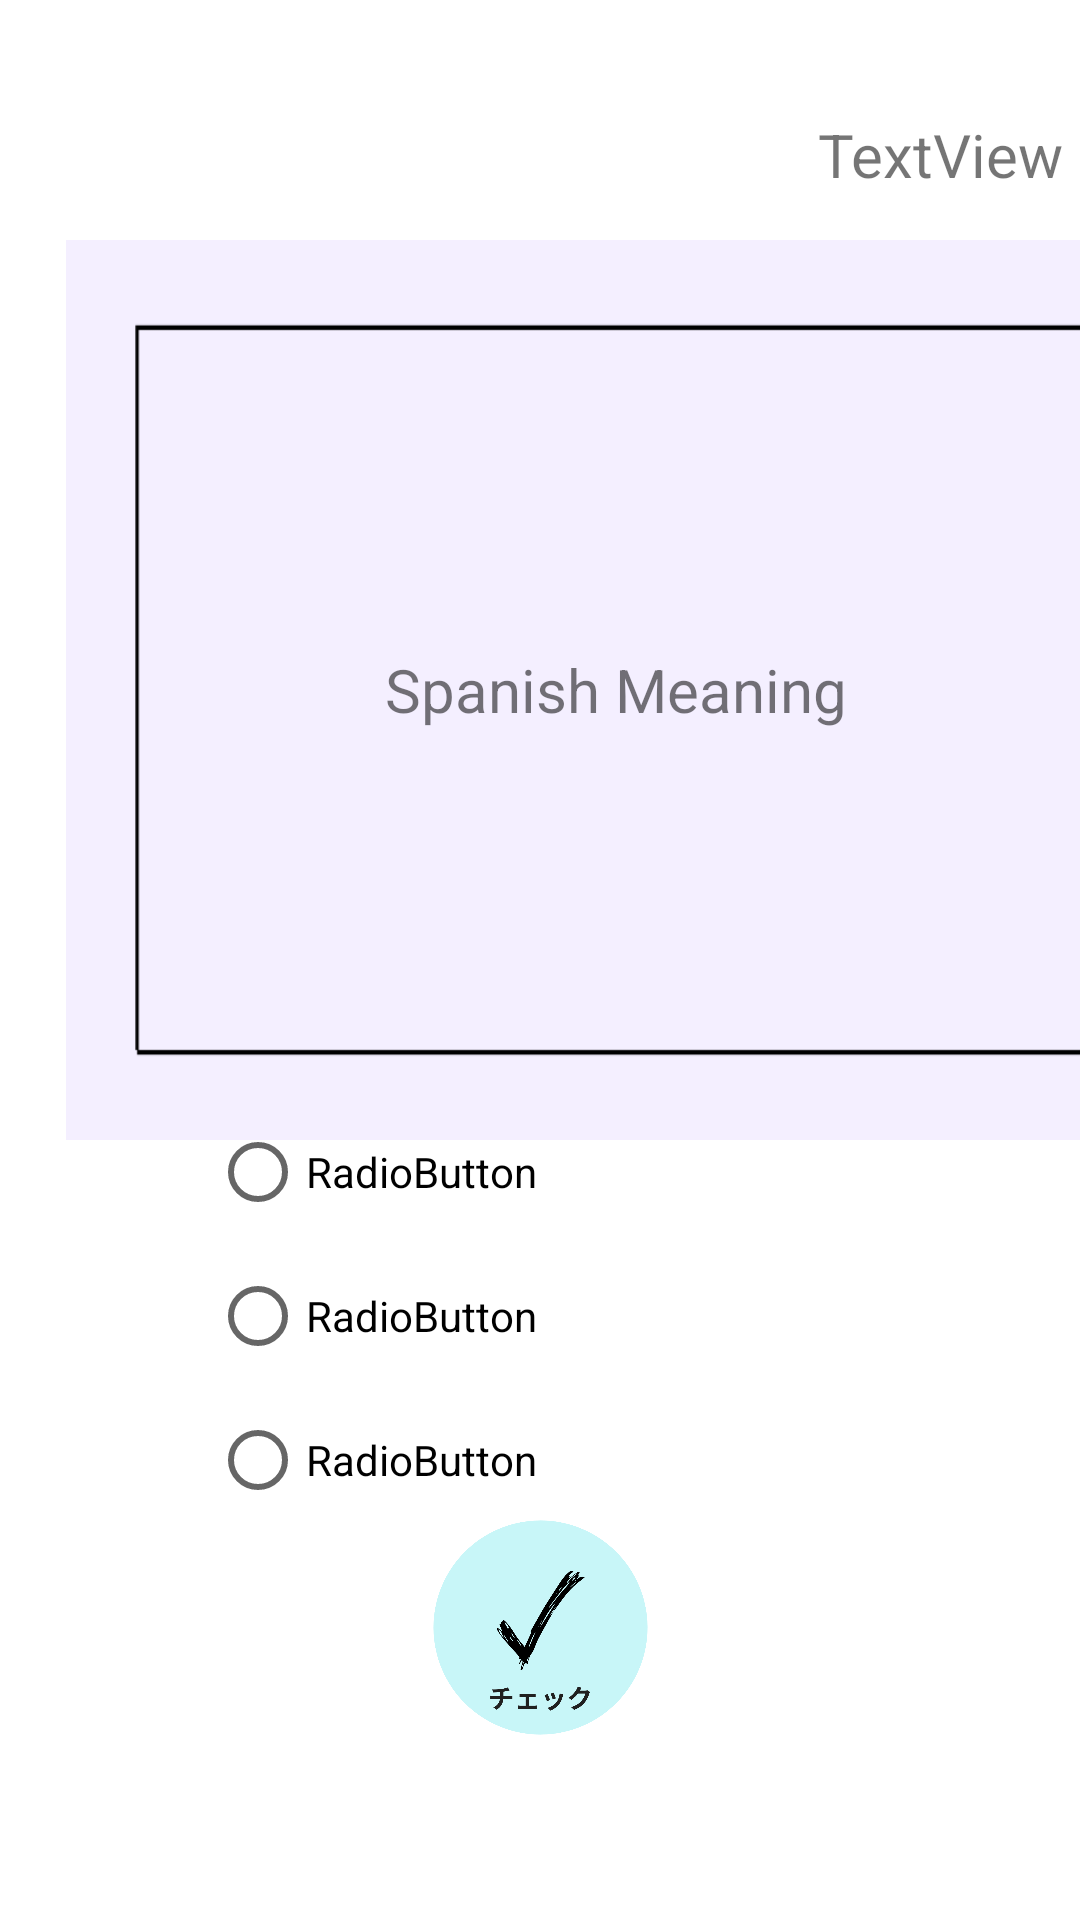

Write the Android layout XML for this screen, with the resource values it uses.
<!-- AndroidManifest.xml: application theme Theme.Esupanoru -->
<!-- res/layout/activity_test.xml -->
<?xml version="1.0" encoding="utf-8"?>
<androidx.constraintlayout.widget.ConstraintLayout xmlns:android="http://schemas.android.com/apk/res/android"
    xmlns:app="http://schemas.android.com/apk/res-auto"
    xmlns:tools="http://schemas.android.com/tools"
    android:layout_width="match_parent"
    android:layout_height="match_parent"
    tools:context=".test">

    <FrameLayout
        android:id="@+id/testCard"
        android:layout_width="367dp"
        android:layout_height="300dp"
        android:layout_marginStart="22dp"
        android:layout_marginTop="80dp"
        android:layout_marginEnd="22dp"
        android:background="@drawable/background"
        app:layout_constraintEnd_toEndOf="parent"
        app:layout_constraintHorizontal_bias="0.0"
        app:layout_constraintStart_toStartOf="parent"
        app:layout_constraintTop_toTopOf="parent">

        <TextView
            android:id="@+id/test_question"
            android:layout_width="wrap_content"
            android:layout_height="wrap_content"
            android:layout_gravity="center|center_horizontal|center_vertical"
            android:gravity="center|center_horizontal|center_vertical"
            android:text="@string/SpanishM"
            android:textSize="20sp" />

    </FrameLayout>

    <RadioGroup
        android:id="@+id/radioGroup"
        android:layout_width="260dp"
        android:layout_height="155dp"
        android:layout_marginStart="70dp"
        android:layout_marginTop="32dp"
        android:layout_marginEnd="70dp"
        android:layout_marginBottom="25dp"
        app:layout_constraintBottom_toTopOf="@+id/check"
        app:layout_constraintEnd_toEndOf="parent"
        app:layout_constraintHorizontal_bias="0.0"
        app:layout_constraintStart_toStartOf="parent"
        app:layout_constraintTop_toBottomOf="@+id/testCard">

        <RadioButton
            android:id="@+id/answer1"
            android:layout_width="match_parent"
            android:layout_height="wrap_content"
            android:text="RadioButton" />

        <RadioButton
            android:id="@+id/answer2"
            android:layout_width="match_parent"
            android:layout_height="wrap_content"
            android:text="RadioButton" />

        <RadioButton
            android:id="@+id/answer3"
            android:layout_width="match_parent"
            android:layout_height="wrap_content"
            android:text="RadioButton" />
    </RadioGroup>

    <ImageView
        android:id="@+id/check"
        android:layout_width="83dp"
        android:layout_height="83dp"
        android:layout_marginStart="164dp"
        android:layout_marginEnd="164dp"
        android:layout_marginBottom="56dp"
        app:layout_constraintBottom_toBottomOf="parent"
        app:layout_constraintEnd_toEndOf="parent"
        app:layout_constraintStart_toStartOf="parent"
        app:srcCompat="@drawable/check" />

    <TextView
        android:id="@+id/dataNum"
        android:layout_width="wrap_content"
        android:layout_height="wrap_content"
        android:layout_marginStart="310dp"
        android:layout_marginTop="42dp"
        android:layout_marginEnd="43dp"
        android:layout_marginBottom="19dp"
        android:text="TextView"
        android:textSize="20sp"
        app:layout_constraintBottom_toTopOf="@+id/testCard"
        app:layout_constraintEnd_toEndOf="parent"
        app:layout_constraintStart_toStartOf="parent"
        app:layout_constraintTop_toTopOf="parent" />

</androidx.constraintlayout.widget.ConstraintLayout>
<!-- resources referenced by this layout -->
<resources>
  <!-- drawable background: png bitmap (drawable, 5648 bytes) -->
  <!-- drawable check: png bitmap (drawable, 57104 bytes) -->
  <string name="SpanishM">Spanish Meaning</string>
  <style name="Theme.Esupanoru" parent="Theme.MaterialComponents.DayNight.DarkActionBar">
          
          <item name="colorPrimary">@color/purple_500</item>
          <item name="colorPrimaryVariant">@color/purple_700</item>
          <item name="colorOnPrimary">@color/white</item>
          
          <item name="colorSecondary">@color/teal_200</item>
          <item name="colorSecondaryVariant">@color/teal_700</item>
          <item name="colorOnSecondary">@color/black</item>
          
          <item name="android:statusBarColor">?attr/colorPrimaryVariant</item>
          
      </style>
  <color name="purple_500">#00BCD4</color>
  <color name="purple_700">#CC90D6</color>
  <color name="white">#FFFFFFFF</color>
  <color name="teal_200">#FF03DAC5</color>
  <color name="teal_700">#FF018786</color>
  <color name="black">#FF000000</color>
</resources>
